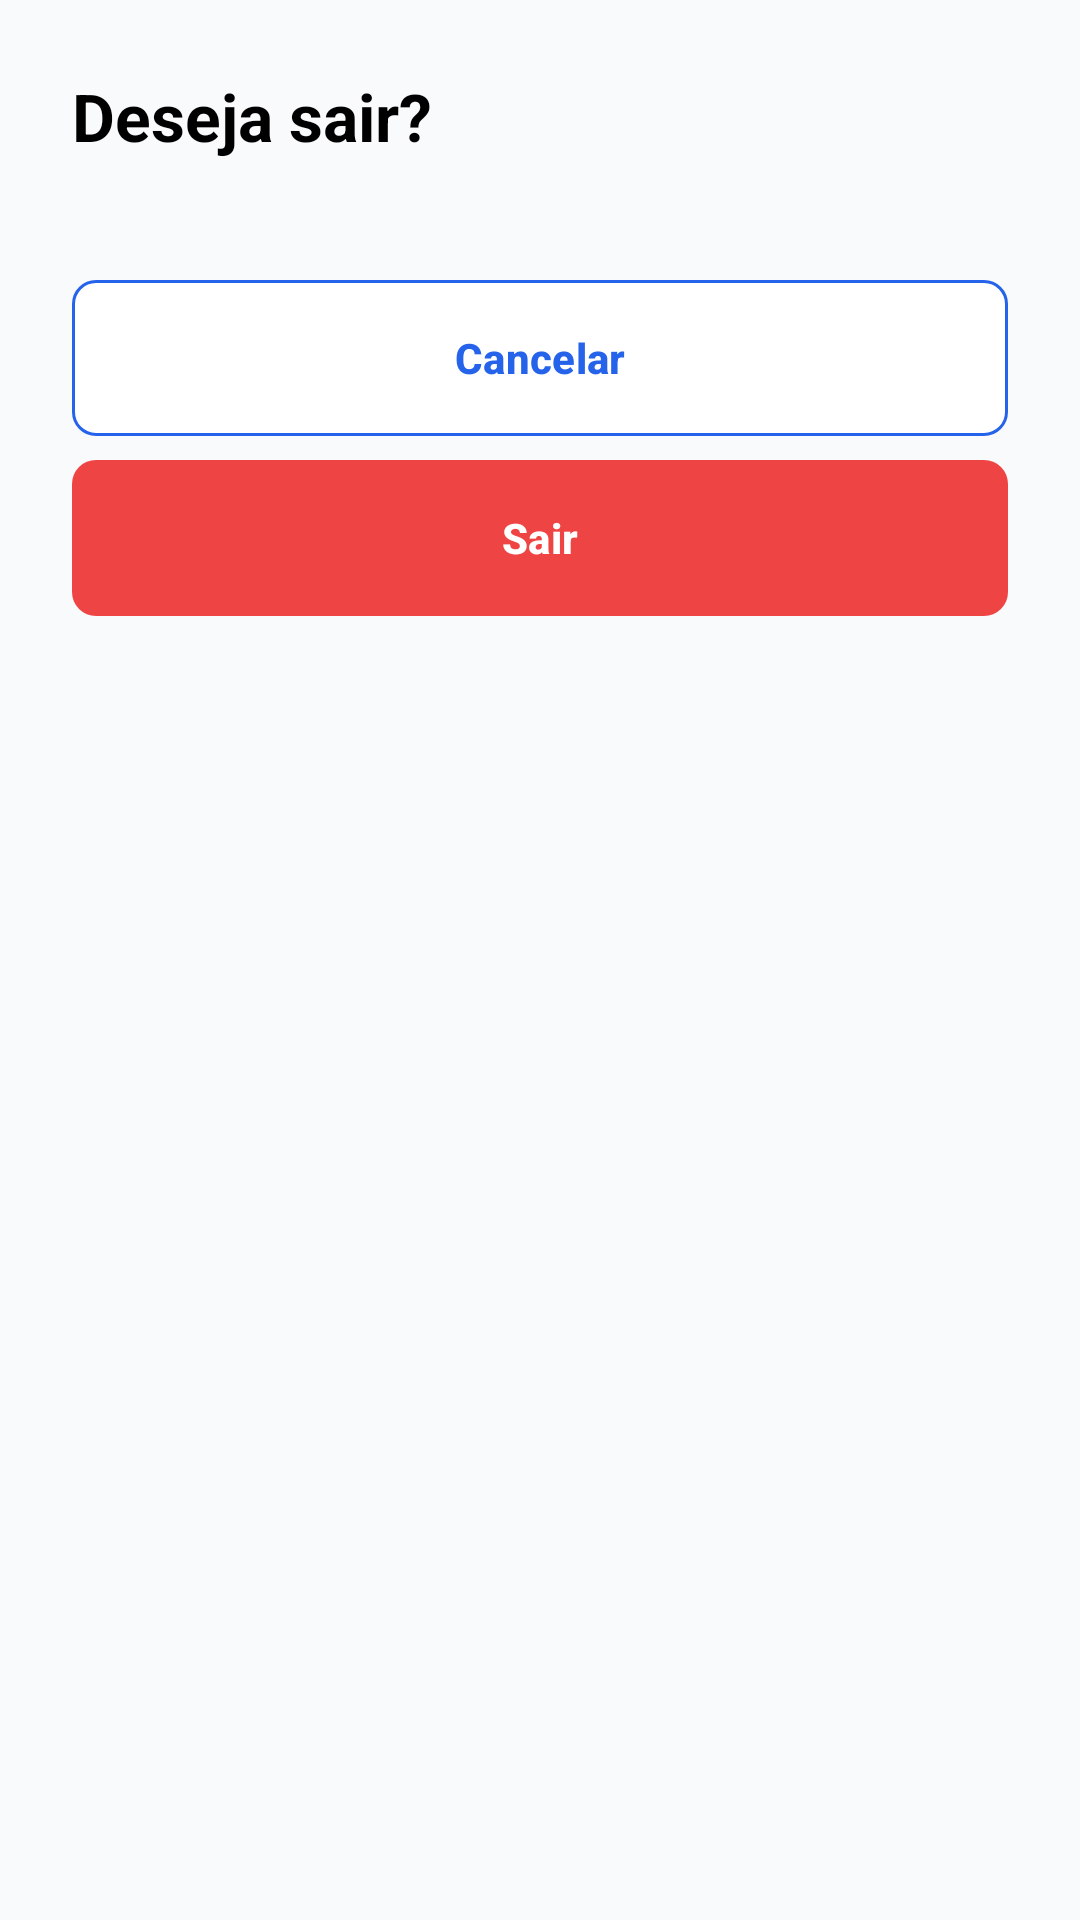

Android layout source for this screen:
<!-- AndroidManifest.xml: application theme Theme.Syncro -->
<!-- res/layout/dialog_logout.xml -->
<?xml version="1.0" encoding="utf-8"?>
<ScrollView
    xmlns:android="http://schemas.android.com/apk/res/android"
    xmlns:app="http://schemas.android.com/apk/res-auto"
    xmlns:tools="http://schemas.android.com/tools"
    android:layout_width="match_parent"
    android:layout_height="wrap_content"
    android:background="@color/bg_light"
    android:fillViewport="false"
    android:clipToPadding="false"
    android:overScrollMode="ifContentScrolls">
    <LinearLayout
        android:layout_width="match_parent"
        android:layout_height="wrap_content"
        android:orientation="vertical"
        android:padding="24dp">
        <TextView
            android:id="@+id/tvTitle"
            style="@style/Screen.Title"
            android:text="@string/screen_confirm_logout"
            android:layout_marginBottom="16dp" />

        <LinearLayout
            android:layout_width="match_parent"
            android:layout_height="wrap_content"
            android:orientation="vertical"
            android:layout_marginTop="24dp">
            <com.google.android.material.button.MaterialButton
                android:id="@+id/btnCancel"
                style="@style/Screen.Button.Outline"
                android:text="@string/screen_cancel" />

            <com.google.android.material.button.MaterialButton
                android:id="@+id/btnConfirmLogout"
                style="@style/Screen.Button.Danger"
                android:text="@string/screen_action_btnconfirmlogout"
                android:layout_marginTop="8dp" />
        </LinearLayout>
    </LinearLayout>
</ScrollView>
<!-- resources referenced by this layout -->
<resources>
  <color name="bg_light">#FFF8FAFC</color>
  <string name="screen_action_btnconfirmlogout">Sair</string>
  <string name="screen_cancel">Cancelar</string>
  <string name="screen_confirm_logout">Deseja sair?</string>
  <style name="Screen.Button.Danger" parent="Screen.Button.Primary">
          <item name="backgroundTint">@color/status_red</item>
      </style>
  <style name="Screen.Button.Outline" parent="Screen.Button.Primary">
          <item name="backgroundTint">@color/white</item>
  
          <item name="android:textColor">@color/blue</item>
  
          <item name="iconTint">@color/blue</item>
  
          <item name="strokeColor">@color/blue</item>
  
          <item name="strokeWidth">1dp</item>
      </style>
  <style name="Screen.Title" parent="Screen.Label">
          <item name="android:textSize">22sp</item>
      </style>
  <style name="Theme.Syncro" parent="Base.Theme.Syncro" />
  <style name="Screen.Button.Primary" parent="Widget.Material3.Button">
          <item name="android:layout_width">match_parent</item>
  
          <item name="android:layout_height">wrap_content</item>
  
          <item name="android:minHeight">52dp</item>
  
          <item name="android:insetTop">0dp</item>
  
          <item name="android:insetBottom">0dp</item>
  
          <item name="android:paddingVertical">12dp</item>
  
          <item name="android:textAllCaps">false</item>
  
          <item name="android:textColor">@color/white</item>
  
          <item name="android:textStyle">bold</item>
  
          <item name="backgroundTint">@color/blue</item>
  
          <item name="cornerRadius">8dp</item>
  
          <item name="iconTint">@color/white</item>
  
          <item name="iconGravity">textStart</item>
  
          <item name="iconSize">20dp</item>
      </style>
  <color name="status_red">#FFEF4444</color>
  <color name="white">#FFFFFFFF</color>
  <color name="blue">#FF2563EB</color>
  <style name="Screen.Label" parent="Screen.Body">
          <item name="android:textColor">@color/black</item>
  
          <item name="android:textSize">16sp</item>
  
          <item name="android:textStyle">bold</item>
      </style>
  <style name="Screen.Body" parent="">
          <item name="android:layout_width">match_parent</item>
  
          <item name="android:layout_height">wrap_content</item>
  
          <item name="android:textColor">@color/gray</item>
  
          <item name="android:textSize">14sp</item>
  
          <item name="android:lineSpacingExtra">4dp</item>
      </style>
  <color name="black">#FF000000</color>
  <style name="Widget.Syncro.TextInput" parent="Widget.Material3.TextInputLayout.OutlinedBox">
          <item name="boxBackgroundColor">@android:color/transparent</item>
          <item name="boxStrokeColor">@color/input_stroke</item>
          <item name="boxStrokeWidth">1.5dp</item>
          <item name="boxStrokeWidthFocused">1.5dp</item>
          <item name="hintTextColor">@color/gray</item>
      </style>
  <color name="blue_highlight">#332563EB</color>
  <color name="gray">#FF64748B</color>
  <color name="light_gray">#FFF1F5F9</color>
  <style name="ThemeOverlay.Syncro.Dialog" parent="ThemeOverlay.Material3.MaterialAlertDialog">
          <item name="alertDialogStyle">@style/Widget.Syncro.Dialog</item>
          <item name="android:backgroundDimAmount">0.5</item>
          <item name="elevationOverlayEnabled">false</item>
          <item name="colorSurface">@color/white</item>
          <item name="colorSurfaceContainerHigh">@color/white</item>
      </style>
  <style name="Widget.Syncro.Dialog" parent="MaterialAlertDialog.Material3">
          <item name="shapeAppearance">@style/ShapeAppearance.Syncro.Dialog</item>
          <item name="backgroundTint">@color/white</item>
      </style>
  <style name="ShapeAppearance.Syncro.Dialog" parent="">
          <item name="cornerFamily">rounded</item>
          <item name="cornerSize">28dp</item>
      </style>
</resources>
